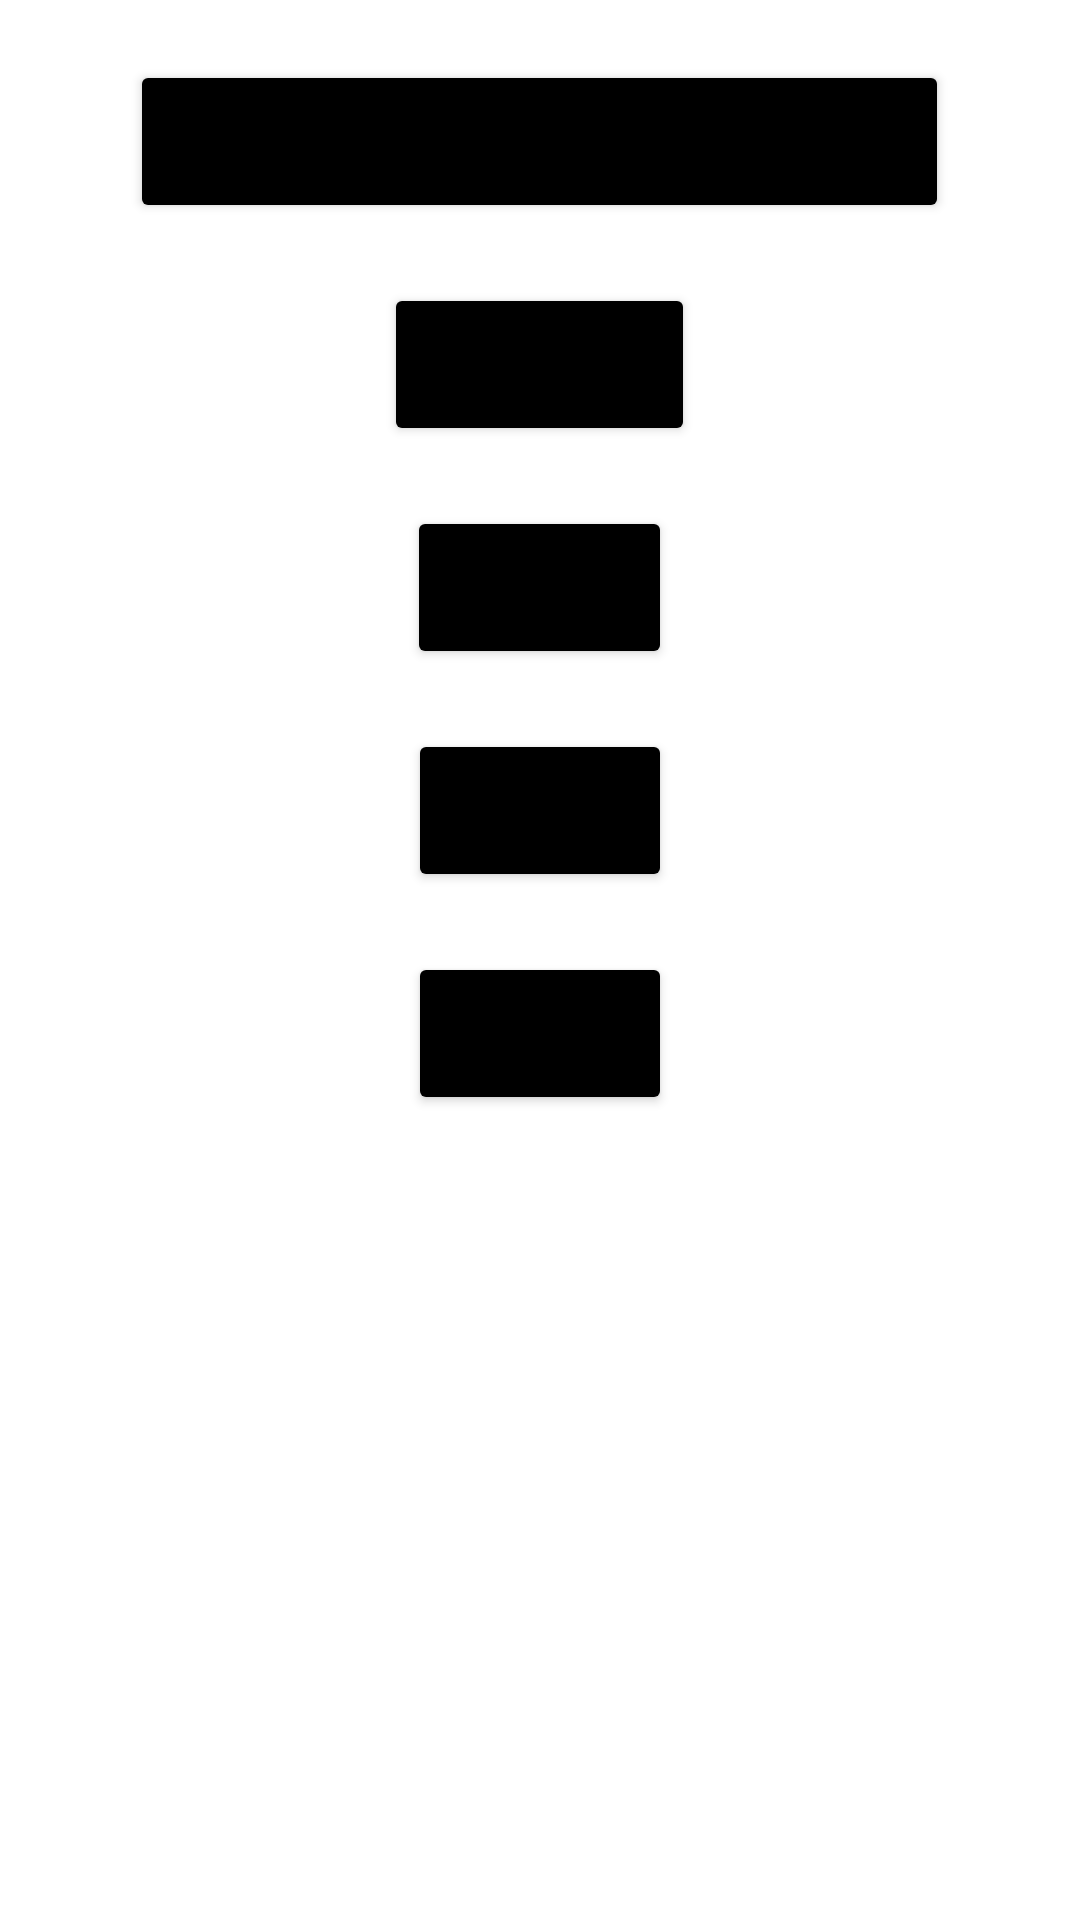

Reconstruct the res/layout file that produces this screen, plus the resources it refers to.
<!-- AndroidManifest.xml: application theme Theme.AplicativoFireBase -->
<!-- res/layout/activity_tela_principal.xml -->
<?xml version="1.0" encoding="utf-8"?>
<LinearLayout xmlns:android="http://schemas.android.com/apk/res/android"
    xmlns:tools="http://schemas.android.com/tools"
    android:layout_width="match_parent"
    android:layout_height="match_parent"
    android:orientation="vertical"
    tools:context=".view.telaprincipal.TelaPrincipal">

    <Button
        android:id="@+id/bt_deslogar"
        android:layout_width="wrap_content"
        android:layout_height="wrap_content"
        android:layout_gravity="center"
        android:layout_marginTop="20sp"
        android:backgroundTint="@color/black"
        android:padding="15dp"
        android:text="@string/texto_botao_deslogar"
        android:textAllCaps="false"
        android:textSize="18sp"
        android:textStyle="bold" />

    <Button
        android:id="@+id/bt_atualizarDadosDB"
        android:layout_width="wrap_content"
        android:layout_height="wrap_content"
        android:layout_gravity="center"
        android:layout_marginTop="20sp"
        android:backgroundTint="@color/black"
        android:padding="15dp"
        android:text="Atualizar"
        android:textAllCaps="false"
        android:textSize="18sp"
        android:textStyle="bold" />

    <Button
        android:id="@+id/bt_deletarDadosDB"
        android:layout_width="wrap_content"
        android:layout_height="wrap_content"
        android:layout_gravity="center"
        android:layout_marginTop="20sp"
        android:backgroundTint="@color/black"
        android:padding="15dp"
        android:text="Deletar"
        android:textAllCaps="false"
        android:textSize="18sp"
        android:textStyle="bold" />

    <Button
        android:id="@+id/bt_gravarDadosDB"
        android:layout_width="wrap_content"
        android:layout_height="wrap_content"
        android:layout_gravity="center"
        android:layout_marginTop="20sp"
        android:backgroundTint="@color/black"
        android:padding="15dp"
        android:text="Gravar"
        android:textAllCaps="false"
        android:textSize="18sp"
        android:textStyle="bold" />

    <Button
        android:id="@+id/bt_lerDadosDB"
        android:layout_width="wrap_content"
        android:layout_height="wrap_content"
        android:layout_gravity="center"
        android:layout_marginTop="20sp"
        android:backgroundTint="@color/black"
        android:padding="15dp"
        android:text="Ler"
        android:textAllCaps="false"
        android:textSize="18sp"
        android:textStyle="bold" />

    <TextView
        android:id="@+id/txt_resultadoNome"
        android:layout_width="wrap_content"
        android:layout_height="wrap_content"
        android:layout_gravity="center"
        android:layout_marginTop="20dp"
        android:text=""
        android:textSize="18sp" />

    <TextView
        android:id="@+id/txt_resultadoSobrenome"
        android:layout_width="wrap_content"
        android:layout_height="wrap_content"
        android:layout_gravity="center"
        android:layout_marginTop="20dp"
        android:text=""
        android:textSize="18sp" />

    <TextView
        android:id="@+id/txt_resultadoIdade"
        android:layout_width="wrap_content"
        android:layout_height="wrap_content"
        android:layout_gravity="center"
        android:layout_marginTop="20dp"
        android:text=""
        android:textSize="18sp" />

</LinearLayout>
<!-- resources referenced by this layout -->
<resources>
  <style name="Theme.AplicativoFireBase" parent="Theme.MaterialComponents.DayNight.DarkActionBar">
          
          <item name="colorPrimary">@color/purple_500</item>
          <item name="colorPrimaryVariant">@color/purple_700</item>
          <item name="colorOnPrimary">@color/white</item>
          
          <item name="colorSecondary">@color/teal_200</item>
          <item name="colorSecondaryVariant">@color/teal_700</item>
          <item name="colorOnSecondary">@color/black</item>
          
          <item name="android:statusBarColor">?attr/colorPrimaryVariant</item>
          
      </style>
  <!-- not gathered from this repository: default colours our renderer supplied (Android Studio template values) -->
  <color name="purple_500">#FF6200EE</color>
  <color name="purple_700">#FF3700B3</color>
  <color name="teal_200">#FF03DAC5</color>
  <color name="teal_700">#FF018786</color>
  <color name="black">#FF000000</color>
  <color name="white">#FFFFFFFF</color>
</resources>
